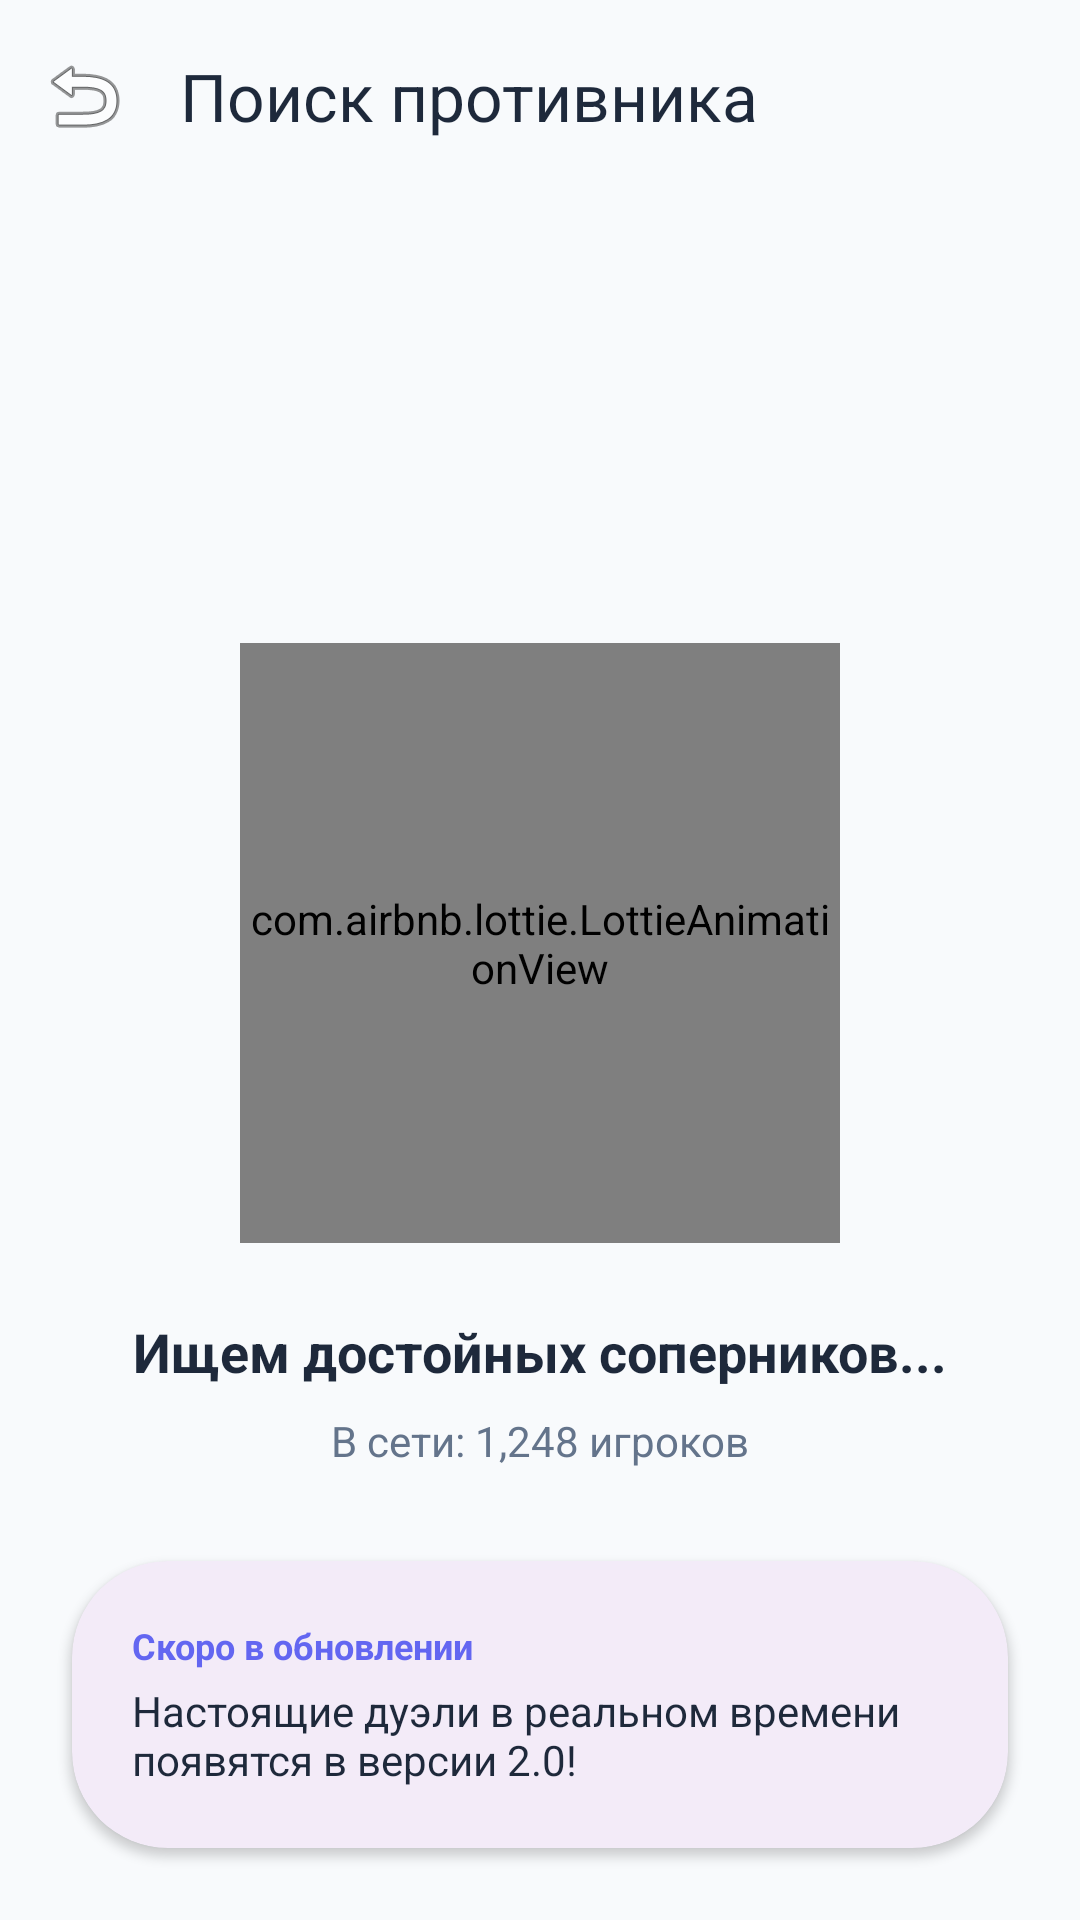

This screen was rendered from an Android layout file. Write that file and the resources it references.
<!-- AndroidManifest.xml: application theme Theme.Quiz -->
<!-- res/layout/activity_lobby.xml -->
<?xml version="1.0" encoding="utf-8"?>
<androidx.constraintlayout.widget.ConstraintLayout xmlns:android="http://schemas.android.com/apk/res/android"
    xmlns:app="http://schemas.android.com/apk/res-auto"
    android:layout_width="match_parent"
    android:layout_height="match_parent"
    android:background="@color/gray_bg">

    <com.google.android.material.appbar.MaterialToolbar
        android:id="@+id/toolbar"
        android:layout_width="match_parent"
        android:layout_height="?attr/actionBarSize"
        app:layout_constraintTop_toTopOf="parent"
        app:navigationIcon="@android:drawable/ic_menu_revert"
        app:title="Поиск противника"
        app:titleTextColor="@color/border_dark" />

    <com.airbnb.lottie.LottieAnimationView
        android:id="@+id/lottieSearch"
        android:layout_width="200dp"
        android:layout_height="200dp"
        app:layout_constraintBottom_toTopOf="@+id/tvStatus"
        app:layout_constraintEnd_toEndOf="parent"
        app:layout_constraintStart_toStartOf="parent"
        app:layout_constraintTop_toBottomOf="@id/toolbar"
        app:layout_constraintVertical_chainStyle="packed"
        app:lottie_autoPlay="true"
        app:lottie_loop="true" />

    <TextView
        android:id="@+id/tvStatus"
        android:layout_width="wrap_content"
        android:layout_height="wrap_content"
        android:layout_marginTop="24dp"
        android:text="Ищем достойных соперников..."
        android:textColor="@color/border_dark"
        android:textSize="18sp"
        android:textStyle="bold"
        app:layout_constraintBottom_toTopOf="@+id/tvOnlineCount"
        app:layout_constraintEnd_toEndOf="parent"
        app:layout_constraintStart_toStartOf="parent"
        app:layout_constraintTop_toBottomOf="@+id/lottieSearch" />

    <TextView
        android:id="@+id/tvOnlineCount"
        android:layout_width="wrap_content"
        android:layout_height="wrap_content"
        android:layout_marginTop="8dp"
        android:text="В сети: 1,248 игроков"
        android:textColor="@color/muted_gray"
        android:textSize="14sp"
        app:layout_constraintBottom_toBottomOf="parent"
        app:layout_constraintEnd_toEndOf="parent"
        app:layout_constraintStart_toStartOf="parent"
        app:layout_constraintTop_toBottomOf="@+id/tvStatus" />

    <com.google.android.material.card.MaterialCardView
        android:layout_width="match_parent"
        android:layout_height="wrap_content"
        android:layout_margin="24dp"
        app:cardCornerRadius="32dp"
        app:cardElevation="2dp"
        app:strokeWidth="0dp"
        app:layout_constraintBottom_toBottomOf="parent">

        <LinearLayout
            android:layout_width="match_parent"
            android:layout_height="wrap_content"
            android:orientation="vertical"
            android:padding="20dp">

            <TextView
                android:layout_width="wrap_content"
                android:layout_height="wrap_content"
                android:text="Скоро в обновлении"
                android:textColor="@color/brand_purple"
                android:textSize="12sp"
                android:textStyle="bold" />

            <TextView
                android:layout_width="match_parent"
                android:layout_height="wrap_content"
                android:layout_marginTop="4dp"
                android:text="Настоящие дуэли в реальном времени появятся в версии 2.0!"
                android:textColor="@color/border_dark"
                android:textSize="14sp" />
        </LinearLayout>
    </com.google.android.material.card.MaterialCardView>

</androidx.constraintlayout.widget.ConstraintLayout>
<!-- resources referenced by this layout -->
<resources>
  <color name="border_dark">#1E293B</color>
  <color name="brand_purple">#6366F1</color>
  <color name="gray_bg">#F8FAFC</color>
  <color name="muted_gray">#64748B</color>
  <style name="Theme.Quiz" parent="Base.Theme.Quiz" />
  <style name="Base.Theme.Quiz" parent="Theme.Material3.Light.NoActionBar">
          
          
      </style>
</resources>
